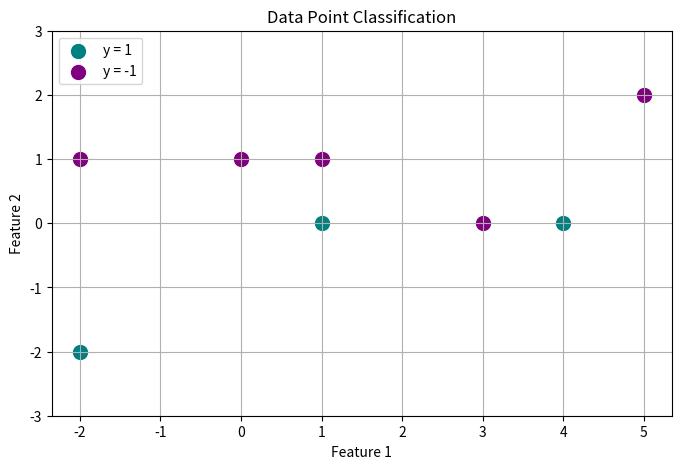
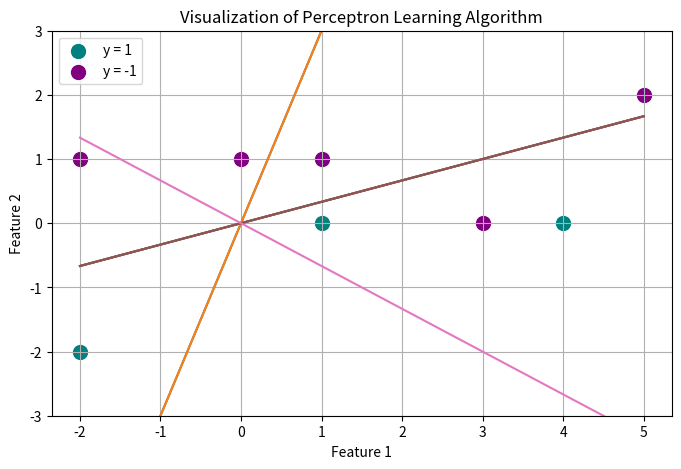

Here is the Python script that generated these plots, in order:
import matplotlib.pyplot as plt
import numpy as np


def perceptron(X, y, epochs=1):
    """
    Implementation of the perceptron algorithm with:
    - Learning rate (eta) = 1
    - No bias term
    - Specified number of epochs
    """
    w = X[0]  # Initialize weights to the first sample
    for epoch in range(epochs):
        for i in range(len(X)):
            a = np.dot(w, X[i])
            prediction = 1 if a == 0 else np.sign(a)
            if prediction != y[i]:
                w = w + y[i] * X[i]
                
            print(f"Epoch {epoch+1}, Update {i+1}: w = {w}")
            yield w

    return w


def plot_points(X, y):
    # Split the data based on class
    X_pos = X[y == 1]
    X_neg = X[y == -1]

    # Plot the points
    plt.figure(figsize=(8, 5))
    plt.scatter(X_pos[:, 0], X_pos[:, 1], c="teal", s=100, label="y = 1")
    plt.scatter(X_neg[:, 0], X_neg[:, 1], c="purple", s=100, label="y = -1")
    plt.ylim(-3, 3)
    plt.grid(True)
    plt.xlabel("Feature 1")
    plt.ylabel("Feature 2")
    plt.title("Data Point Classification")
    plt.legend(["y = 1", "y = -1"], loc="upper left")

    plt.savefig('dataset.png')

def plot_perceptron(X, y, epochs=1):
    # Split the data based on class
    X_pos = X[y == 1]
    X_neg = X[y == -1]
    # Plot points
    plt.figure(figsize=(8, 5))
    plt.scatter(X_pos[:, 0], X_pos[:, 1], c="teal", s=100, label="y = 1")
    plt.scatter(X_neg[:, 0], X_neg[:, 1], c="purple", s=100, label="y = -1")

    plt.ylim(-3, 3)
    plt.grid(True)
    plt.xlabel("Feature 1")
    plt.ylabel("Feature 2")
    plt.legend(["y = 1", "y = -1"], loc="upper left")

    for w in perceptron(X, y, epochs):
        if w[1] == 0:  # Prevent division by zero if w[1] becomes zero
            continue

        slope = -w[0] / w[1]
        x_vals = np.linspace(-2, 5, 100)
        y_vals = slope * x_vals

        plt.plot(x_vals, y_vals)

    plt.title("Visualization of Perceptron Learning Algorithm")
    plt.savefig("perceptron.png")

def count_errors():
    weight_vectors = [np.array([4, 0]), np.array([3, -1]), np.array([1, -3]), np.array([-2, -3])]
    votes = [2, 2, 4, 1]

    X = np.array([[4, 0], [1, 1], [0, 1], [-2, -2], [-2, 1], [1, 0], [5, 2], [3, 0]])
    y = np.array([1, -1, -1, 1, -1, 1, -1, -1])

    perceptron_predictions = np.sign(np.dot(X, [-2, -3]))
    perceptron_errors = np.sum(perceptron_predictions != y)

    voted_perceptron_predictions = np.sign(np.sum([v * np.sign(np.dot(X, w)) for w, v in zip(weight_vectors, votes)], axis=0))
    voted_perceptron_errors = np.sum(voted_perceptron_predictions != y)

    average_perceptron_predictions = np.sign(np.sum([v * np.dot(X, w) for w, v in zip(weight_vectors, votes)], axis=0))
    average_perceptron_errors = np.sum(average_perceptron_predictions != y)

    perceptron_error_rate = perceptron_errors / len(X)
    voted_perceptron_error_rate = voted_perceptron_errors / len(X)
    average_perceptron_error_rate = average_perceptron_errors / len(X)

    print(f"Perceptron Predictions: {perceptron_predictions}")
    print(f"Voted Perceptron Predictions: {voted_perceptron_predictions}")
    print(f"Average Perceptron Predictions: {average_perceptron_predictions}\n")
    
    print(f"Perceptron Error Rate: {perceptron_error_rate}")
    print(f"Voted Perceptron Error Rate: {voted_perceptron_error_rate}")
    print(f"Average Perceptron Error Rate: {average_perceptron_error_rate}")






if __name__ == "__main__":
    # Data: feature vectors and labels
    X = np.array([[4, 0], [1, 1], [0, 1], [-2, -2], [-2, 1], [1, 0], [5, 2], [3, 0]])
    y = np.array([1, -1, -1, 1, -1, 1, -1, -1])

    plot_points(X, y)

    epochs = 1
    perceptron(X, y, epochs)
    plot_perceptron(X, y, epochs)

    count_errors()
